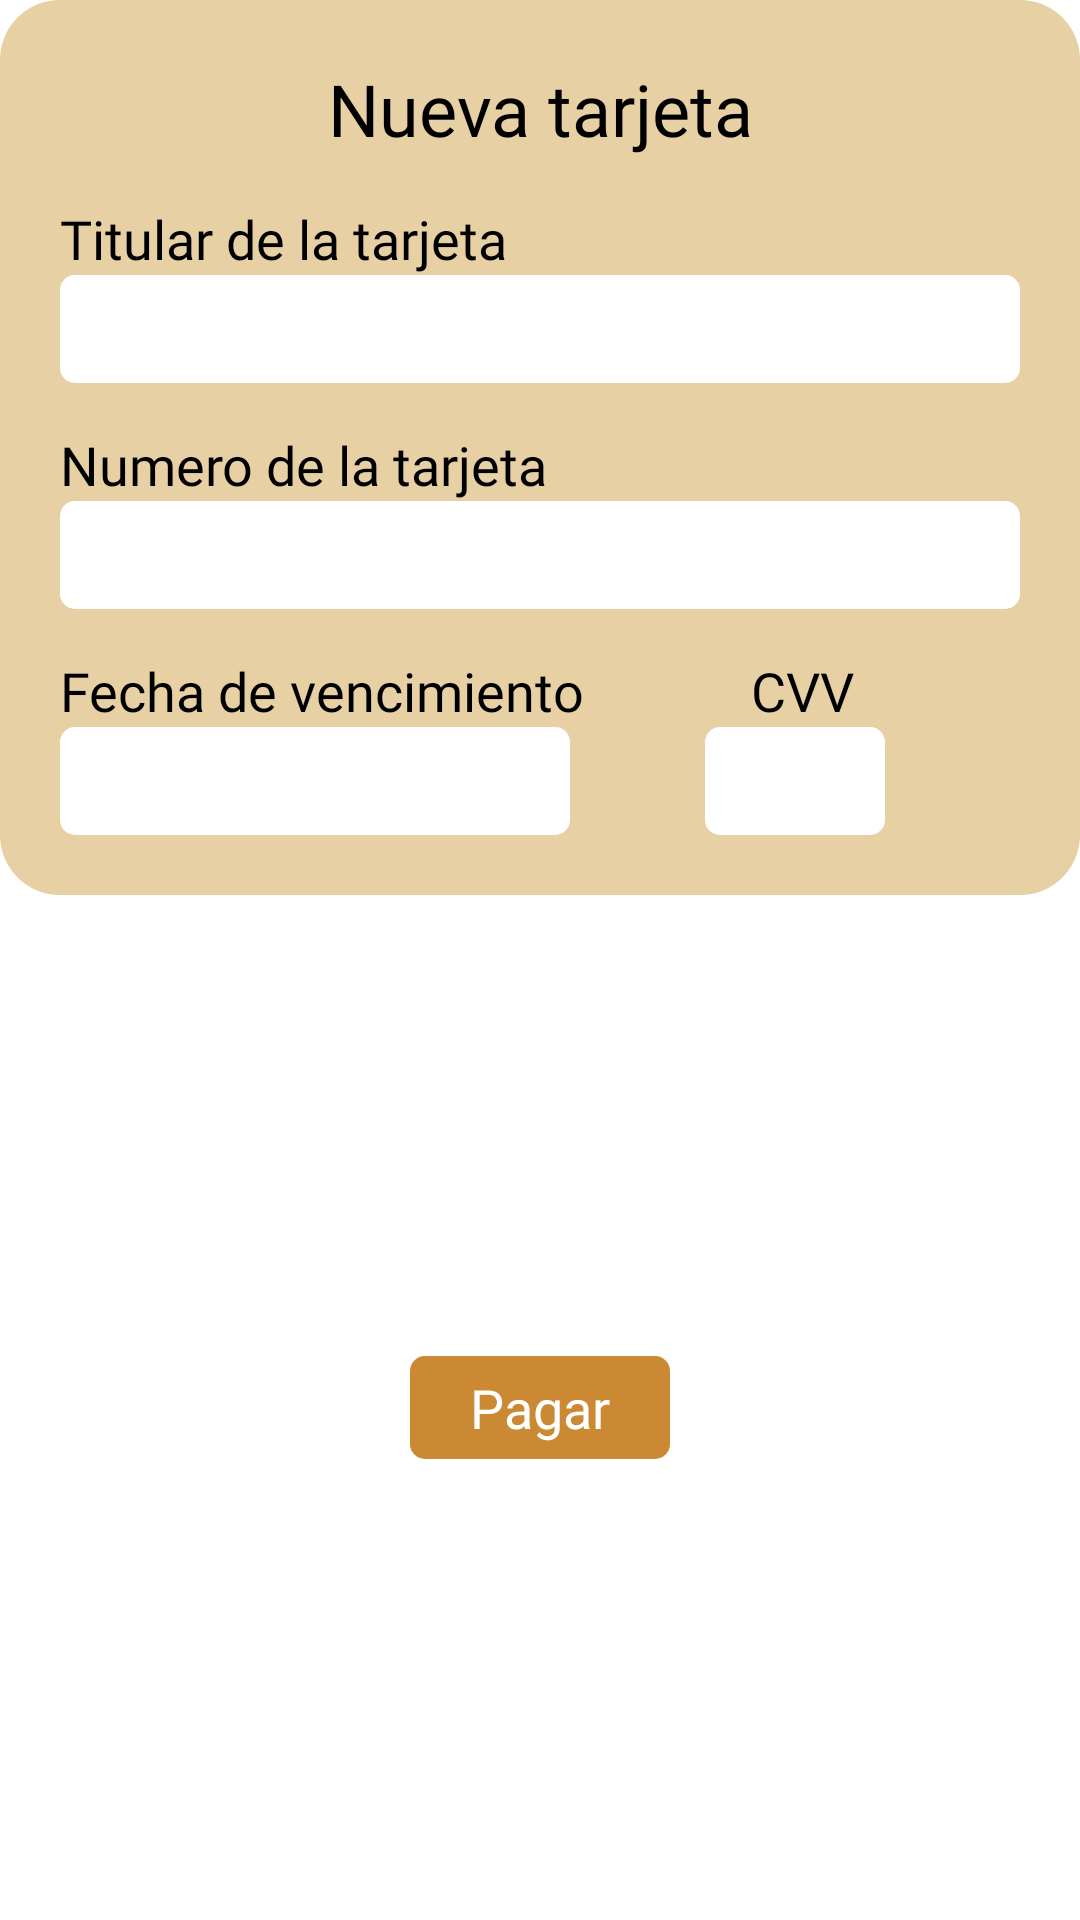

Android layout source for this screen:
<!-- AndroidManifest.xml: application theme Theme.ProyectoFinal -->
<!-- res/layout/fragment_pagar_opcion.xml -->
<?xml version="1.0" encoding="utf-8"?>
<androidx.constraintlayout.widget.ConstraintLayout xmlns:android="http://schemas.android.com/apk/res/android"
    xmlns:app="http://schemas.android.com/apk/res-auto"
    xmlns:tools="http://schemas.android.com/tools"
    android:layout_width="match_parent"
    android:layout_height="match_parent"
    android:layout_margin="20dp"
    tools:context=".ui.pagar_opcion.PagarOpcionFragment">

    <androidx.constraintlayout.widget.ConstraintLayout
        android:id="@+id/fr_pagar_opcion_contenedor"
        android:layout_width="match_parent"
        android:layout_height="wrap_content"
        android:background="@drawable/sh_contenedores"
        app:layout_constraintTop_toTopOf="parent">

        <TextView
            android:id="@+id/fr_pagar_opcion_titulo"
            android:layout_width="match_parent"
            android:layout_height="wrap_content"
            android:text="@string/fr_pagar_opcion_titulo"
            android:textAppearance="@style/titulos"
            android:textAlignment="center"
            app:layout_constraintTop_toTopOf="parent" />


        
        <androidx.constraintlayout.widget.ConstraintLayout
            android:layout_width="match_parent"
            android:layout_height="wrap_content"
            app:layout_constraintTop_toBottomOf="@+id/fr_pagar_opcion_titulo"
            android:visibility="visible">

            
            <TextView
                android:id="@+id/fr_pagar_opcion_subtitulo1"
                android:layout_width="match_parent"
                android:layout_height="wrap_content"
                android:text="@string/fr_pagar_codigo_subtitulo1"
                android:layout_marginTop="15dp"
                android:textAppearance="@style/texto"
                app:layout_constraintTop_toTopOf="parent" />

            <EditText
                android:id="@+id/fr_pagar_opcion_edtx1"
                android:layout_width="match_parent"
                android:layout_height="36dp"
                android:hint="@string/espacio"
                android:inputType="textPersonName"
                android:background="@drawable/sh_edittext"
                android:importantForAutofill="no"
                app:layout_constraintTop_toBottomOf="@+id/fr_pagar_opcion_subtitulo1" />


            
            <TextView
                android:id="@+id/fr_pagar_opcion_subtitulo2"
                android:layout_width="match_parent"
                android:layout_height="wrap_content"
                android:text="@string/fr_pagar_opcion_subtitulo2"
                android:layout_marginTop="15dp"
                android:textAppearance="@style/texto"
                app:layout_constraintTop_toBottomOf="@id/fr_pagar_opcion_edtx1" />

            <EditText
                android:id="@+id/fr_pagar_opcion_edtx2"
                android:layout_width="match_parent"
                android:layout_height="36dp"
                android:hint="@string/espacio"
                android:inputType="textEmailAddress"
                android:background="@drawable/sh_edittext"
                android:importantForAutofill="no"
                app:layout_constraintTop_toBottomOf="@+id/fr_pagar_opcion_subtitulo2" />

            
            <TextView
                android:id="@+id/fr_pagar_opcion_subtitulo3"
                android:layout_width="wrap_content"
                android:layout_height="wrap_content"
                android:text="@string/fr_pagar_opcion_subtitulo3"
                android:textAppearance="@style/texto"
                android:layout_marginTop="15dp"
                app:layout_constraintTop_toBottomOf="@id/fr_pagar_opcion_edtx2"
                app:layout_constraintStart_toStartOf="parent" />

            <EditText
                android:id="@+id/fr_pagar_opcion_edtx3"
                android:layout_width="170dp"
                android:layout_height="36dp"
                android:hint="@string/espacio"
                android:inputType="phone"
                android:background="@drawable/sh_edittext"
                android:importantForAutofill="yes"
                app:layout_constraintTop_toBottomOf="@+id/fr_pagar_opcion_subtitulo3"
                app:layout_constraintStart_toStartOf="parent"
                android:autofillHints="" />


            
            <TextView
                android:id="@+id/fr_pagar_opcion_subtitulo4"
                android:layout_width="wrap_content"
                android:layout_height="wrap_content"
                android:layout_marginTop="15dp"
                android:text="@string/fr_pagar_opcion_subtitulo4"
                android:textAppearance="@style/texto"
                app:layout_constraintEnd_toEndOf="parent"
                app:layout_constraintStart_toEndOf="@id/fr_pagar_opcion_subtitulo3"
                app:layout_constraintTop_toBottomOf="@id/fr_pagar_opcion_edtx2" />

            <EditText
                android:id="@+id/fr_pagar_opcion_edtx4"
                android:layout_width="60dp"
                android:layout_height="36dp"
                android:hint="@string/espacio"
                android:inputType="phone"
                android:background="@drawable/sh_edittext"
                android:importantForAutofill="yes"
                app:layout_constraintTop_toBottomOf="@+id/fr_pagar_opcion_subtitulo3"
                app:layout_constraintStart_toEndOf="@+id/fr_pagar_opcion_edtx3"
                app:layout_constraintEnd_toEndOf="parent"
                android:autofillHints="" />

        </androidx.constraintlayout.widget.ConstraintLayout>

    </androidx.constraintlayout.widget.ConstraintLayout>


    <TextView
        android:id="@+id/fr_pagar_opcion_boton"
        android:layout_width="wrap_content"
        android:layout_height="wrap_content"
        android:text="@string/fr_carrito_pagar"
        android:textAppearance="@style/botones"
        android:background="@drawable/sh_boton"
        app:layout_constraintTop_toBottomOf="@id/fr_pagar_opcion_contenedor"
        app:layout_constraintStart_toStartOf="parent"
        app:layout_constraintEnd_toEndOf="parent"
        app:layout_constraintBottom_toBottomOf="parent" />

</androidx.constraintlayout.widget.ConstraintLayout>
<!-- resources referenced by this layout -->
<resources>
  <!-- drawable sh_boton (drawable) -->
  <?xml version="1.0" encoding="utf-8"?>
  <shape xmlns:android="http://schemas.android.com/apk/res/android"
      android:shape="rectangle">
  
      <solid
          android:color="@color/naranja" >
      </solid>
  
      
  
      <padding
          android:left="20dp"
          android:top="5dp"
          android:right="20dp"
          android:bottom="5dp">
      </padding>
  
      <corners
          android:radius="5dp">
      </corners>
  
  </shape>
  <!-- drawable sh_contenedores (drawable) -->
  <?xml version="1.0" encoding="utf-8"?>
  <shape xmlns:android="http://schemas.android.com/apk/res/android"
      android:shape="rectangle">
  
      <solid
          android:color="@color/melocoton" >
      </solid>
  
      
  
      <padding
          android:left="20dp"
          android:top="20dp"
          android:right="20dp"
          android:bottom="20dp">
      </padding>
  
      <corners
          android:radius="20dp">
      </corners>
  
  </shape>
  <!-- drawable sh_edittext (drawable) -->
  <?xml version="1.0" encoding="utf-8"?>
  <shape xmlns:android="http://schemas.android.com/apk/res/android"
      android:shape="rectangle">
  
      <solid
          android:color="@color/white" >
      </solid>
  
      
  
      
  
      <corners
          android:radius="5dp">
      </corners>
  
  </shape>
  <string name="espacio">" "</string>
  <string name="fr_carrito_pagar">Pagar</string>
  <string name="fr_pagar_codigo_subtitulo1">Titular de la tarjeta</string>
  <string name="fr_pagar_opcion_subtitulo2">Numero de la tarjeta</string>
  <string name="fr_pagar_opcion_subtitulo3">Fecha de vencimiento</string>
  <string name="fr_pagar_opcion_subtitulo4">CVV</string>
  <string name="fr_pagar_opcion_titulo">Nueva tarjeta</string>
  <style name="botones">
          <item name="android:layout_width">fill_parent</item>
          <item name="android:layout_height">wrap_content</item>
          <item name="android:textColor">@color/white</item>
          <item name="android:textAlignment">center</item>
          <item name="android:fontFamily">@font/jost</item>
          <item name="android:textSize">18sp</item>
      </style>
  <style name="texto">
          <item name="android:layout_width">fill_parent</item>
          <item name="android:layout_height">wrap_content</item>
          <item name="android:textColor">@color/black</item>
          <item name="android:textAlignment">center</item>
          <item name="android:fontFamily">@font/jost</item>
          <item name="android:textSize">18sp</item>
      </style>
  <style name="titulos">
          <item name="android:layout_width">fill_parent</item>
          <item name="android:layout_height">wrap_content</item>
          <item name="android:textColor">@color/black</item>
          <item name="android:textAlignment">center</item>
          <item name="android:fontFamily">@font/jost_black</item>
          <item name="android:textSize">24sp</item>
      </style>
  <style name="Theme.ProyectoFinal" parent="Theme.MaterialComponents.DayNight.DarkActionBar">
          
          <item name="colorPrimary">@color/naranja</item>
          <item name="colorPrimaryVariant">@color/melocoton</item>
          <item name="colorOnPrimary">@color/black</item>
          
          <item name="colorSecondary">@color/cafe</item>
          <item name="colorSecondaryVariant">@color/cafe3</item>
          <item name="colorOnSecondary">@color/white</item>
          
          <item name="android:statusBarColor">?attr/colorPrimaryVariant</item>
          
      </style>
  <color name="naranja">#CB8933</color>
  <color name="melocoton">#E7D0A4</color>
  <color name="white">#FFFFFFFF</color>
  <color name="black">#FF000000</color>
  <color name="cafe">#895525</color>
  <color name="cafe3">#382927</color>
</resources>
